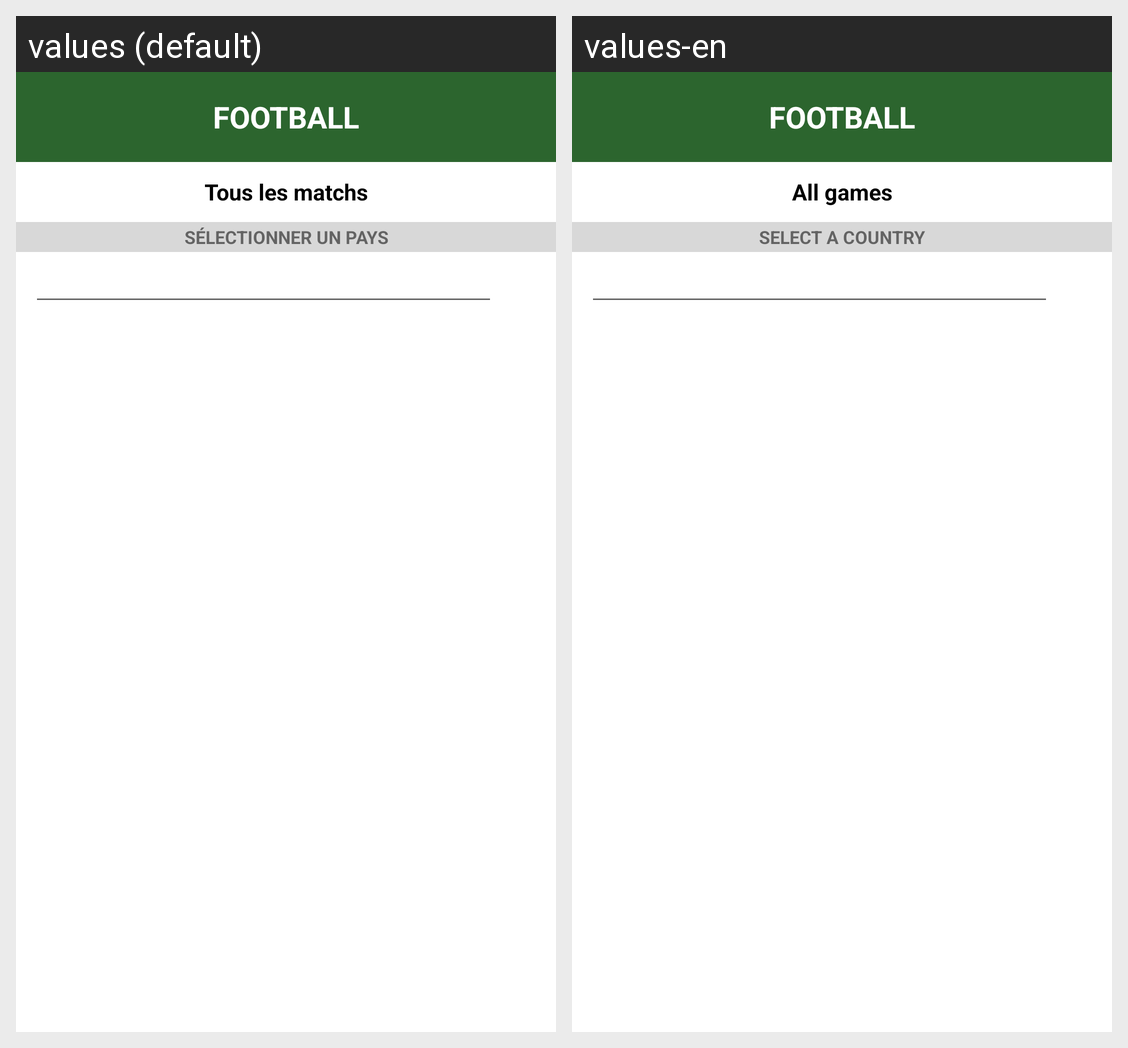

Translations of the strings shown on this Android screen, per locale in the grid:
Android screen res/layout/activity_main.xml rendered under 2 locales, left to right: values (default), values-en. Device: Nexus 5 (rendered at 1080×1920; each locale shown at half size, 540×960, under a caption strip naming it); theme Theme.CARDOSOBRACHProjectIUT.
Strings drawn on this screen, with the default value and each locale's value (text and hints the layout hard-codes, and strings that could not be matched under every locale, appear in the picture but are not listed):

home
  values: Football
  values-en: Football

subtitle
  values: Tous les matchs
  values-en: All games

select
  values: Sélectionner un pays
  values-en: Select a country
